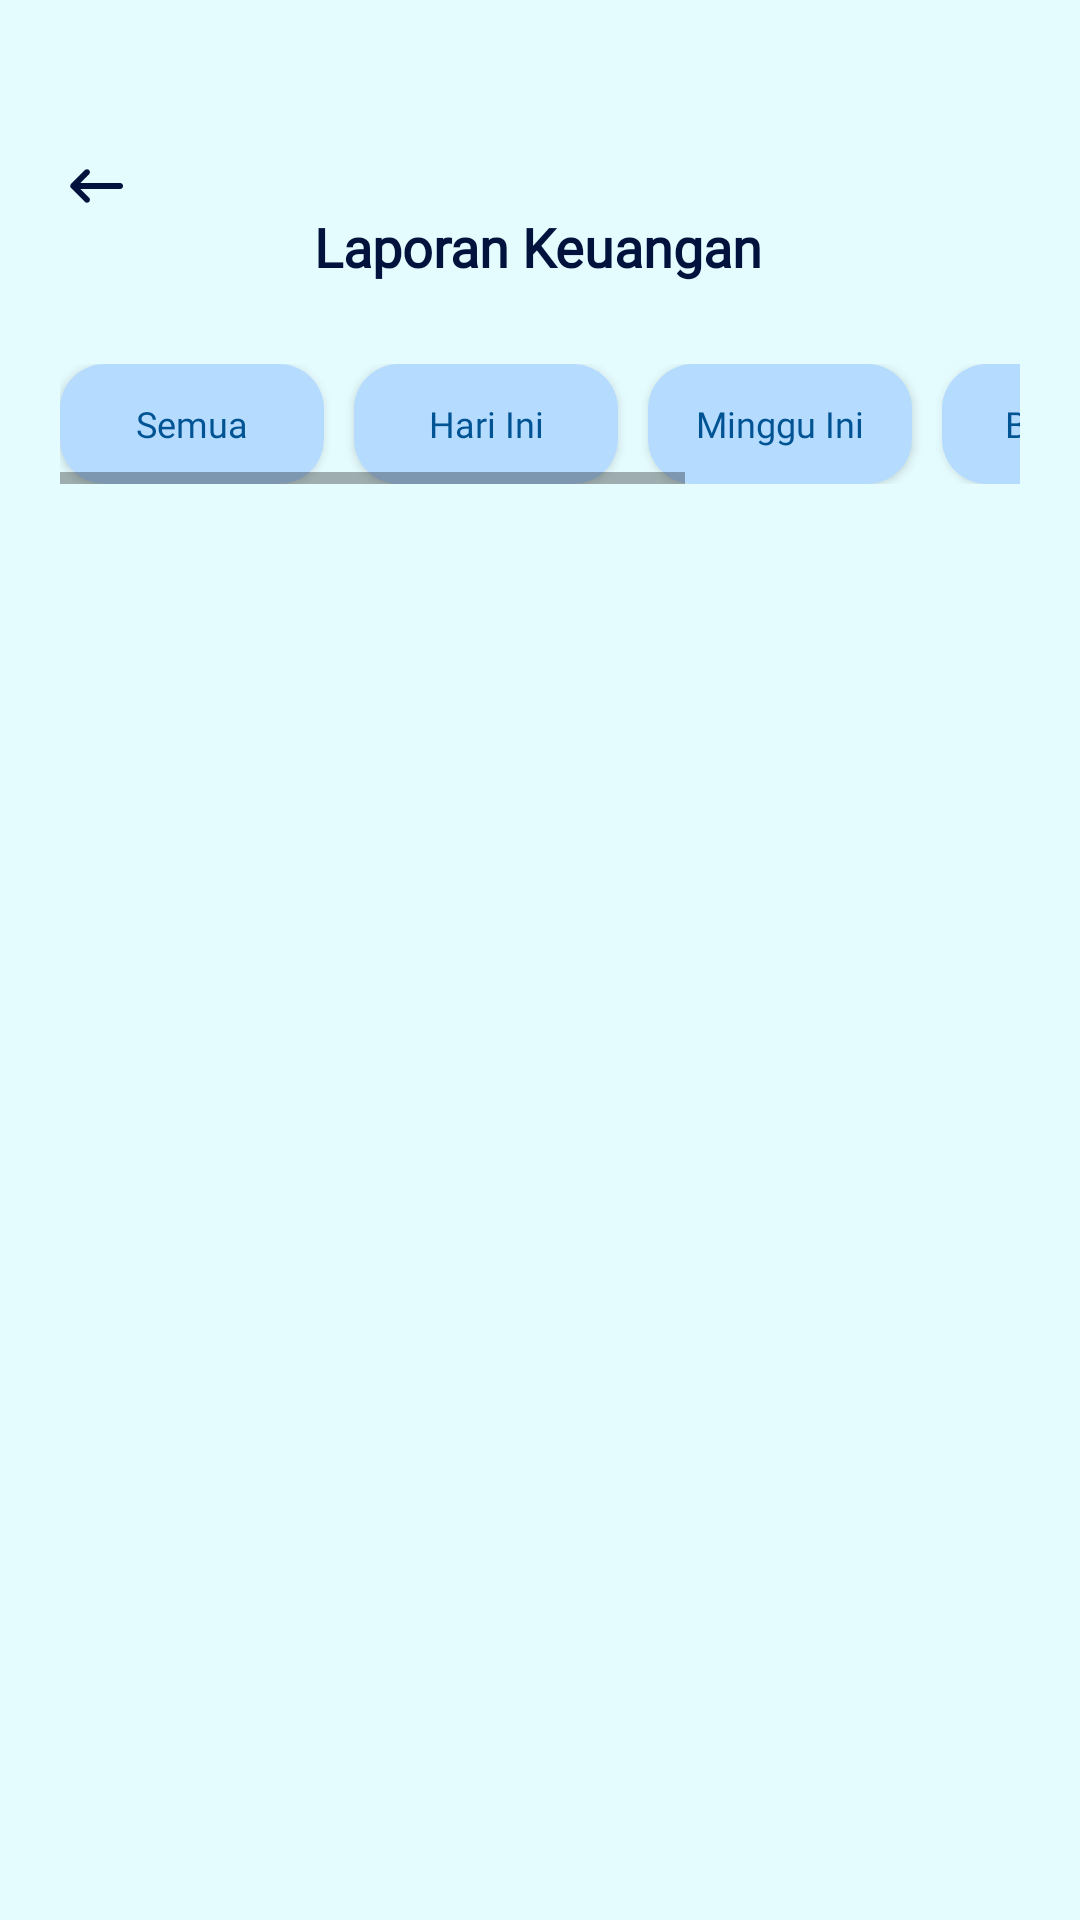

This screen was rendered from an Android layout file. Write that file and the resources it references.
<!-- AndroidManifest.xml: application theme Theme.FoodCash -->
<!-- res/layout/activity_report_income.xml -->
<?xml version="1.0" encoding="utf-8"?>
<androidx.constraintlayout.widget.ConstraintLayout xmlns:android="http://schemas.android.com/apk/res/android"
    xmlns:app="http://schemas.android.com/apk/res-auto"
    xmlns:tools="http://schemas.android.com/tools"
    android:layout_width="match_parent"
    android:layout_height="match_parent"
    android:background="@color/backgroundLight"
    android:paddingStart="20dp"
    android:paddingEnd="20dp"
    android:paddingTop="50dp"
    android:paddingBottom="20dp">

    
    <ImageButton
        android:id="@+id/btnBack"
        android:layout_width="wrap_content"
        android:layout_height="wrap_content"
        android:background="?attr/selectableItemBackgroundBorderless"
        android:contentDescription="@string/back"
        android:src="@drawable/ic_back"
        app:layout_constraintEnd_toStartOf="@+id/reportTitle"
        app:layout_constraintHorizontal_bias="0.0"
        app:layout_constraintStart_toStartOf="parent"
        app:layout_constraintTop_toTopOf="parent"
        app:tint="@color/black" />

    
    <TextView
        android:id="@+id/reportTitle"
        android:layout_width="wrap_content"
        android:layout_height="wrap_content"
        android:layout_marginTop="20dp"
        android:text="Laporan Keuangan"
        android:textColor="@color/black"
        android:fontFamily="@font/sf"
        android:textSize="18sp"
        android:textStyle="bold"
        android:paddingBottom="15dp"
        app:layout_constraintBottom_toBottomOf="@+id/btnBack"
        app:layout_constraintEnd_toEndOf="parent"
        app:layout_constraintHorizontal_bias="0.498"
        app:layout_constraintStart_toStartOf="parent"
        app:layout_constraintTop_toTopOf="parent"
        app:layout_constraintVertical_bias="0.0" />

    
    <HorizontalScrollView
        android:id="@+id/scrollFilterButtons"
        android:layout_width="0dp"
        android:layout_height="wrap_content"
        android:paddingBottom="8dp"
        android:fillViewport="true"
        app:layout_constraintTop_toBottomOf="@+id/reportTitle"
        app:layout_constraintStart_toStartOf="parent"
        app:layout_constraintEnd_toEndOf="parent">

    <LinearLayout
        android:layout_width="wrap_content"
        android:layout_height="wrap_content"
        android:orientation="horizontal"
        android:paddingTop="12dp">

        <Button
            android:id="@+id/btnAllDay"
            android:layout_width="wrap_content"
            android:layout_height="40dp"
            android:textSize="12sp"
            android:background="@drawable/rounded_button"
            android:layout_marginEnd="10dp"
            android:textColor="@color/blue"
            android:fontFamily="@font/sf"
            android:text="Semua"
            android:textAllCaps="false" />

        <Button
            android:id="@+id/btnToday"
            android:layout_width="wrap_content"
            android:layout_height="40dp"
            android:textSize="12sp"
            android:background="@drawable/rounded_button"
            android:layout_marginEnd="10dp"
            android:textColor="@color/blue"
            android:fontFamily="@font/sf"
            android:text="Hari Ini"
            android:textAllCaps="false" />

        <Button
            android:id="@+id/btnThisWeek"
            android:layout_width="wrap_content"
            android:layout_height="40dp"
            android:textSize="12sp"
            android:background="@drawable/rounded_button"
            android:layout_marginEnd="10dp"
            android:textColor="@color/blue"
            android:fontFamily="@font/sf"
            android:text="Minggu Ini"
            android:textAllCaps="false" />

        <Button
            android:id="@+id/btnThisMonth"
            android:layout_width="wrap_content"
            android:layout_height="40dp"
            android:textSize="12sp"
            android:background="@drawable/rounded_button"
            android:layout_marginEnd="10dp"
            android:textColor="@color/blue"
            android:fontFamily="@font/sf"
            android:text="Bulan Ini"
            android:textAllCaps="false" />

        <Button
            android:id="@+id/btnCustomDate"
            android:layout_width="wrap_content"
            android:layout_height="40dp"
            android:textSize="12sp"
            android:background="@drawable/rounded_button"
            android:layout_marginEnd="10dp"
            android:textColor="@color/blue"
            android:fontFamily="@font/sf"
            android:text="Pilih Tanggal"
            android:textAllCaps="false" />
        </LinearLayout>
    </HorizontalScrollView>

    
    <androidx.recyclerview.widget.RecyclerView
        android:id="@+id/recyclerViewReportIncome"
        android:layout_width="0dp"
        android:layout_height="0dp"
        app:layout_constraintTop_toBottomOf="@+id/scrollFilterButtons"
        app:layout_constraintBottom_toBottomOf="parent"
        app:layout_constraintStart_toStartOf="parent"
        app:layout_constraintEnd_toEndOf="parent"
        android:padding="16dp"/>

</androidx.constraintlayout.widget.ConstraintLayout>
<!-- resources referenced by this layout -->
<resources>
  <color name="backgroundLight">#e5fcfe</color>
  <color name="black">#01123d</color>
  <color name="blue">#005493</color>
  <!-- drawable ic_back (drawable) -->
  <vector xmlns:android="http://schemas.android.com/apk/res/android"
      android:width="24dp"
      android:height="24dp"
      android:viewportWidth="960"
      android:viewportHeight="960">
    <path
        android:pathData="m272,520 l116,116q11,11 11,28t-11,28q-11,11 -28,11t-28,-11L148,508q-6,-6 -8.5,-13t-2.5,-15q0,-8 2.5,-15t8.5,-13l184,-184q11,-11 28,-11t28,11q11,11 11,28t-11,28L272,440h528q17,0 28.5,11.5T840,480q0,17 -11.5,28.5T800,520L272,520Z"
        android:fillColor="#e8eaed"/>
  </vector>
  <!-- drawable rounded_button (drawable) -->
  <?xml version="1.0" encoding="utf-8"?>
  <shape xmlns:android="http://schemas.android.com/apk/res/android"
      android:shape="rectangle">
  
      
      <solid android:color="@color/BackgroundBlue" />
  
      
      <corners android:radius="15dp" />
  
      
      <padding
          android:left="10dp"
          android:top="10dp"
          android:right="10dp"
          android:bottom="10dp" />
  
  </shape>
  <string name="back">Back</string>
  <style name="Theme.FoodCash" parent="Theme.AppCompat.Light.DarkActionBar">
          
          <item name="colorPrimary">@color/backgroundLight</item>
          <item name="colorPrimaryDark">@color/backgroundLight</item>
          <item name="colorAccent">@color/black</item>
      </style>
  <color name="BackgroundBlue">#B5DBFF</color>
</resources>
